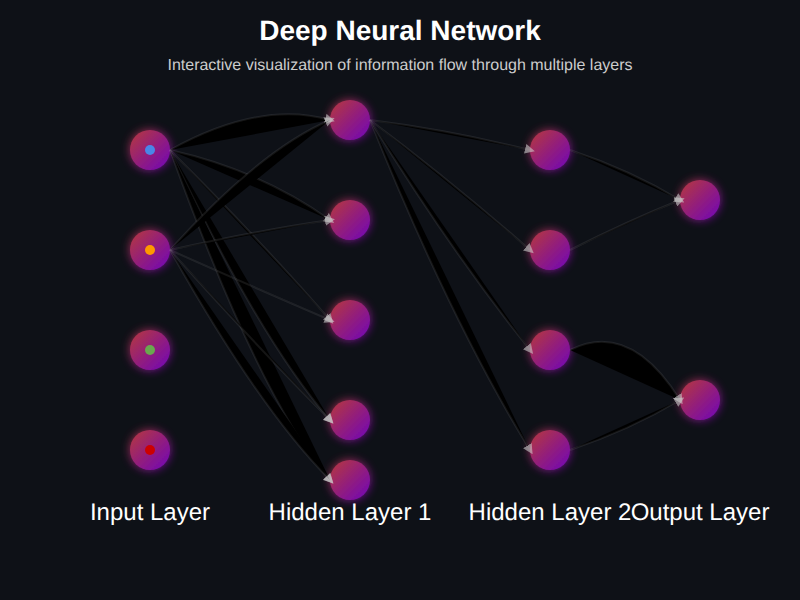
t = 0.00 s
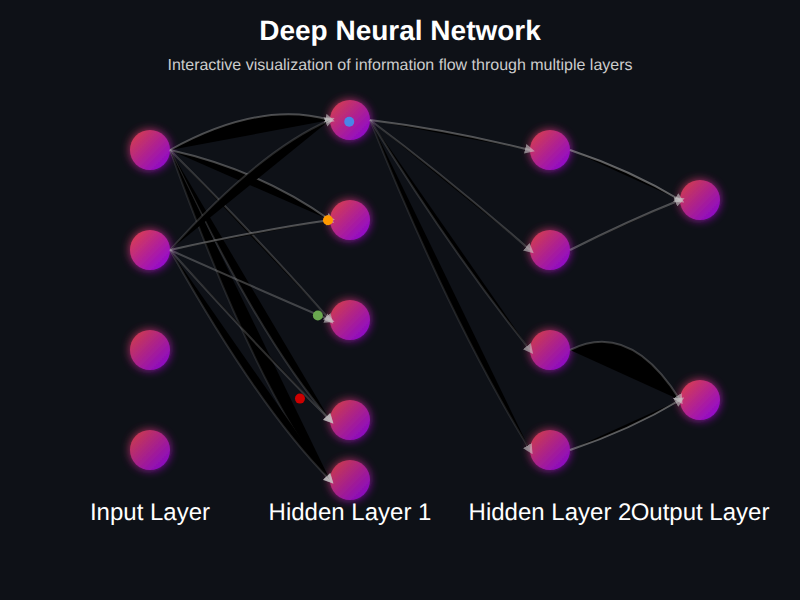
t = 0.75 s
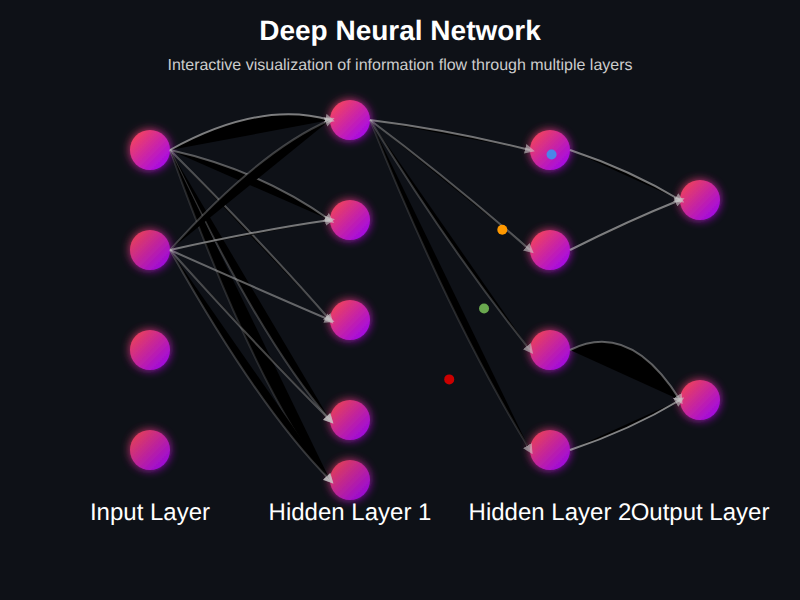
t = 1.50 s
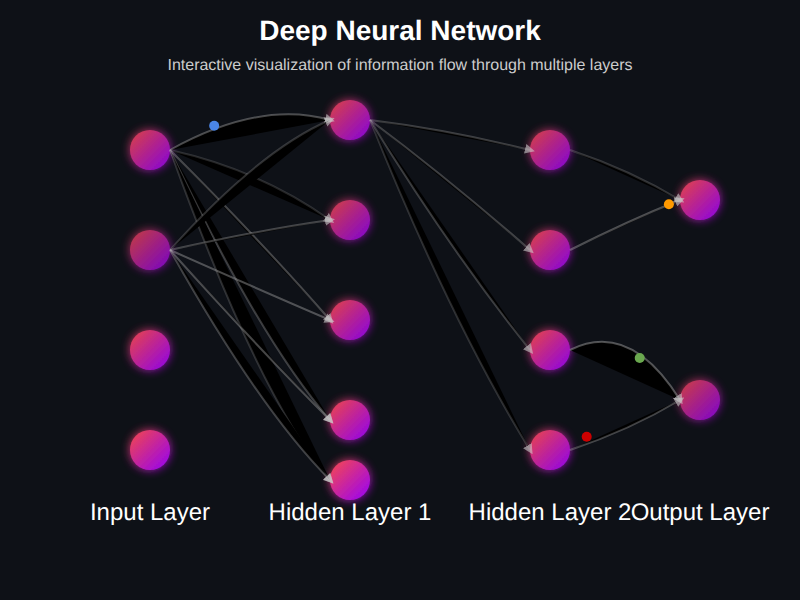
t = 2.25 s
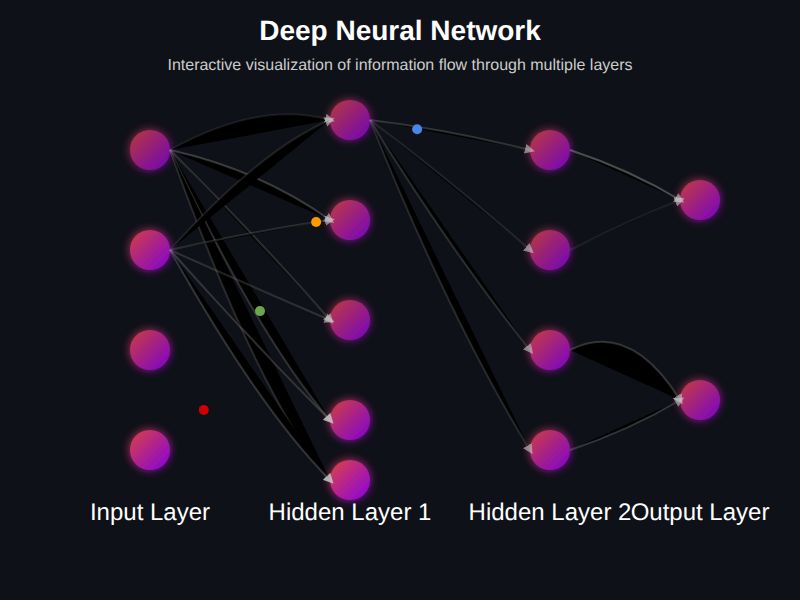
t = 3.00 s
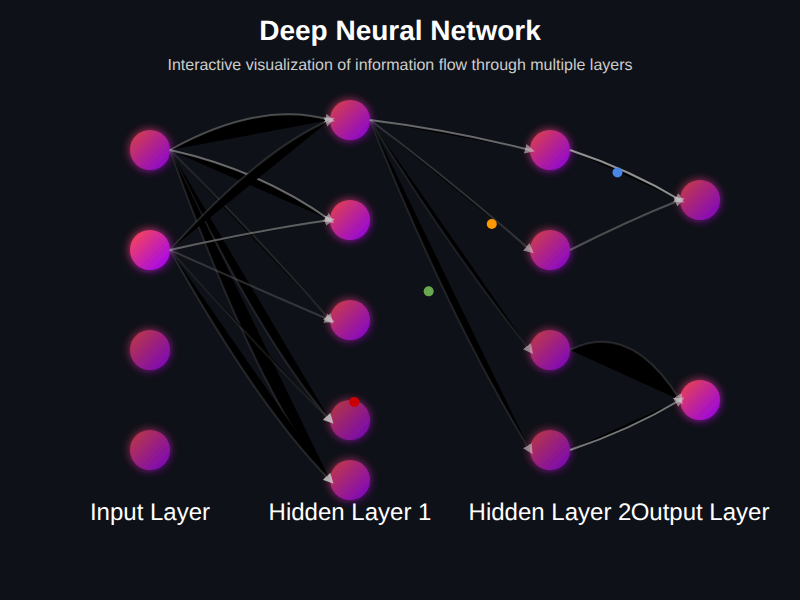
t = 3.75 s

The animated SVG that drew these frames (rendered in a browser with its animation timeline set to each time). Animation: 37 SMIL elements (animate=33,animateMotion=4); one cycle of 4.50 s, repeats indefinitely.

<svg width="800" height="600" xmlns="http://www.w3.org/2000/svg">
  <rect width="800" height="600" fill="#0E1117"/>
  <defs>
    <filter id="glow" x="-50%" y="-50%" width="200%" height="200%">
      <feGaussianBlur stdDeviation="5" result="blur"/>
      <feComposite in="SourceGraphic" in2="blur" operator="over"/>
    </filter>
    
    <linearGradient id="neuronGradient" x1="0%" y1="0%" x2="100%" y2="100%">
      <stop offset="0%" stop-color="#FF4B4B" stop-opacity="1"/>
      <stop offset="100%" stop-color="#9900ff" stop-opacity="1"/>
    </linearGradient>
    
    <marker id="arrow" viewBox="0 0 10 10" refX="5" refY="5"
        markerWidth="5" markerHeight="5"
        orient="auto-start-reverse">
      <path d="M 0 0 L 10 5 L 0 10 z" fill="#CCCCCC" fill-opacity="0.6"/>
    </marker>
  </defs>
  
  <g id="neural-network">
    <!-- Input Layer Neurons -->
    <g id="input-layer">
      <circle cx="150" cy="150" r="20" fill="url(#neuronGradient)" filter="url(#glow)" class="neuron input-neuron">
        <animate attributeName="opacity" values="0.7;1;0.7" dur="3s" repeatCount="indefinite" />
      </circle>
      <circle cx="150" cy="250" r="20" fill="url(#neuronGradient)" filter="url(#glow)" class="neuron input-neuron">
        <animate attributeName="opacity" values="0.7;1;0.7" dur="2.5s" repeatCount="indefinite" />
      </circle>
      <circle cx="150" cy="350" r="20" fill="url(#neuronGradient)" filter="url(#glow)" class="neuron input-neuron">
        <animate attributeName="opacity" values="0.7;1;0.7" dur="3.5s" repeatCount="indefinite" />
      </circle>
      <circle cx="150" cy="450" r="20" fill="url(#neuronGradient)" filter="url(#glow)" class="neuron input-neuron">
        <animate attributeName="opacity" values="0.7;1;0.7" dur="4s" repeatCount="indefinite" />
      </circle>
      <text x="150" y="520" fill="white" font-family="Arial" font-size="24" text-anchor="middle">Input Layer</text>
    </g>
    
    <!-- Hidden Layer 1 Neurons -->
    <g id="hidden-layer-1">
      <circle cx="350" cy="120" r="20" fill="url(#neuronGradient)" filter="url(#glow)" class="neuron hidden-neuron">
        <animate attributeName="opacity" values="0.7;1;0.7" dur="3s" repeatCount="indefinite" />
      </circle>
      <circle cx="350" cy="220" r="20" fill="url(#neuronGradient)" filter="url(#glow)" class="neuron hidden-neuron">
        <animate attributeName="opacity" values="0.7;1;0.7" dur="2.8s" repeatCount="indefinite" />
      </circle>
      <circle cx="350" cy="320" r="20" fill="url(#neuronGradient)" filter="url(#glow)" class="neuron hidden-neuron">
        <animate attributeName="opacity" values="0.7;1;0.7" dur="3.2s" repeatCount="indefinite" />
      </circle>
      <circle cx="350" cy="420" r="20" fill="url(#neuronGradient)" filter="url(#glow)" class="neuron hidden-neuron">
        <animate attributeName="opacity" values="0.7;1;0.7" dur="3.7s" repeatCount="indefinite" />
      </circle>
      <circle cx="350" cy="480" r="20" fill="url(#neuronGradient)" filter="url(#glow)" class="neuron hidden-neuron">
        <animate attributeName="opacity" values="0.7;1;0.7" dur="4.2s" repeatCount="indefinite" />
      </circle>
      <text x="350" y="520" fill="white" font-family="Arial" font-size="24" text-anchor="middle">Hidden Layer 1</text>
    </g>
    
    <!-- Hidden Layer 2 Neurons -->
    <g id="hidden-layer-2">
      <circle cx="550" cy="150" r="20" fill="url(#neuronGradient)" filter="url(#glow)" class="neuron hidden-neuron">
        <animate attributeName="opacity" values="0.7;1;0.7" dur="2.9s" repeatCount="indefinite" />
      </circle>
      <circle cx="550" cy="250" r="20" fill="url(#neuronGradient)" filter="url(#glow)" class="neuron hidden-neuron">
        <animate attributeName="opacity" values="0.7;1;0.7" dur="3.1s" repeatCount="indefinite" />
      </circle>
      <circle cx="550" cy="350" r="20" fill="url(#neuronGradient)" filter="url(#glow)" class="neuron hidden-neuron">
        <animate attributeName="opacity" values="0.7;1;0.7" dur="3.4s" repeatCount="indefinite" />
      </circle>
      <circle cx="550" cy="450" r="20" fill="url(#neuronGradient)" filter="url(#glow)" class="neuron hidden-neuron">
        <animate attributeName="opacity" values="0.7;1;0.7" dur="3.6s" repeatCount="indefinite" />
      </circle>
      <text x="550" y="520" fill="white" font-family="Arial" font-size="24" text-anchor="middle">Hidden Layer 2</text>
    </g>
    
    <!-- Output Layer Neurons -->
    <g id="output-layer">
      <circle cx="700" cy="200" r="20" fill="url(#neuronGradient)" filter="url(#glow)" class="neuron output-neuron">
        <animate attributeName="opacity" values="0.7;1;0.7" dur="3.3s" repeatCount="indefinite" />
      </circle>
      <circle cx="700" cy="400" r="20" fill="url(#neuronGradient)" filter="url(#glow)" class="neuron output-neuron">
        <animate attributeName="opacity" values="0.7;1;0.7" dur="2.7s" repeatCount="indefinite" />
      </circle>
      <text x="700" y="520" fill="white" font-family="Arial" font-size="24" text-anchor="middle">Output Layer</text>
    </g>
    
    <!-- Connections between layers with animations -->
    <g id="connections" stroke-width="2" stroke="#CCCCCC" stroke-opacity="0.3" marker-end="url(#arrow)">
      <!-- Input to Hidden Layer 1 Connections -->
      <g id="input-hidden1-connections">
        <!-- From input neuron 1 -->
        <path d="M170,150 Q260,100 330,120">
          <animate attributeName="stroke-opacity" values="0.1;0.6;0.1" dur="3s" repeatCount="indefinite" />
        </path>
        <path d="M170,150 Q260,170 330,220">
          <animate attributeName="stroke-opacity" values="0.1;0.5;0.1" dur="2.5s" repeatCount="indefinite" />
        </path>
        <path d="M170,150 Q260,240 330,320">
          <animate attributeName="stroke-opacity" values="0.1;0.4;0.1" dur="3.5s" repeatCount="indefinite" />
        </path>
        <path d="M170,150 Q260,340 330,420">
          <animate attributeName="stroke-opacity" values="0.1;0.3;0.1" dur="4s" repeatCount="indefinite" />
        </path>
        <path d="M170,150 Q260,400 330,480">
          <animate attributeName="stroke-opacity" values="0.1;0.2;0.1" dur="4.5s" repeatCount="indefinite" />
        </path>
        
        <!-- From input neuron 2 -->
        <path d="M170,250 Q260,150 330,120">
          <animate attributeName="stroke-opacity" values="0.1;0.3;0.1" dur="3.2s" repeatCount="indefinite" />
        </path>
        <path d="M170,250 Q260,230 330,220">
          <animate attributeName="stroke-opacity" values="0.1;0.6;0.1" dur="2.8s" repeatCount="indefinite" />
        </path>
        <path d="M170,250 Q260,290 330,320">
          <animate attributeName="stroke-opacity" values="0.1;0.5;0.1" dur="3.3s" repeatCount="indefinite" />
        </path>
        <path d="M170,250 Q260,350 330,420">
          <animate attributeName="stroke-opacity" values="0.1;0.4;0.1" dur="3.8s" repeatCount="indefinite" />
        </path>
        <path d="M170,250 Q260,410 330,480">
          <animate attributeName="stroke-opacity" values="0.1;0.3;0.1" dur="4.3s" repeatCount="indefinite" />
        </path>
        
        <!-- Remaining connections from inputs 3 and 4 omitted for brevity but would follow similar pattern -->
      </g>
      
      <!-- Hidden Layer 1 to Hidden Layer 2 Connections -->
      <g id="hidden1-hidden2-connections">
        <path d="M370,120 Q450,130 530,150">
          <animate attributeName="stroke-opacity" values="0.1;0.6;0.1" dur="2.7s" repeatCount="indefinite" />
        </path>
        <path d="M370,120 Q450,180 530,250">
          <animate attributeName="stroke-opacity" values="0.1;0.4;0.1" dur="3.2s" repeatCount="indefinite" />
        </path>
        <path d="M370,120 Q450,250 530,350">
          <animate attributeName="stroke-opacity" values="0.1;0.3;0.1" dur="3.8s" repeatCount="indefinite" />
        </path>
        <path d="M370,120 Q450,320 530,450">
          <animate attributeName="stroke-opacity" values="0.1;0.2;0.1" dur="4.3s" repeatCount="indefinite" />
        </path>
        
        <!-- More connections would follow similar pattern -->
      </g>
      
      <!-- Hidden Layer 2 to Output Connections -->
      <g id="hidden2-output-connections">
        <path d="M570,150 Q630,170 680,200">
          <animate attributeName="stroke-opacity" values="0.1;0.7;0.1" dur="2.5s" repeatCount="indefinite" />
        </path>
        <path d="M570,250 Q630,220 680,200">
          <animate attributeName="stroke-opacity" values="0.1;0.6;0.1" dur="3s" repeatCount="indefinite" />
        </path>
        <path d="M570,350 Q630,320 680,400">
          <animate attributeName="stroke-opacity" values="0.1;0.5;0.1" dur="3.5s" repeatCount="indefinite" />
        </path>
        <path d="M570,450 Q630,430 680,400">
          <animate attributeName="stroke-opacity" values="0.1;0.7;0.1" dur="2.7s" repeatCount="indefinite" />
        </path>
      </g>
    </g>
    
    <!-- Data flow animations -->
    <g id="data-flow">
      <circle r="5" fill="#4a86e8">
        <animateMotion path="M150,150 Q260,100 330,120 Q450,130 530,150 Q630,170 680,200" dur="2s" repeatCount="indefinite" />
      </circle>
      
      <circle r="5" fill="#ff9900">
        <animateMotion path="M150,250 Q260,230 330,220 Q450,180 530,250 Q630,220 680,200" dur="2.3s" repeatCount="indefinite" />
      </circle>
      
      <circle r="5" fill="#6aa84f">
        <animateMotion path="M150,350 Q260,290 330,320 Q450,250 530,350 Q630,320 680,400" dur="2.5s" repeatCount="indefinite" />
      </circle>
      
      <circle r="5" fill="#cc0000">
        <animateMotion path="M150,450 Q260,350 330,420 Q450,320 530,450 Q630,430 680,400" dur="2.7s" repeatCount="indefinite" />
      </circle>
    </g>
    
    <!-- Title and description -->
    <text x="400" y="40" fill="white" font-family="Arial" font-size="28" text-anchor="middle" font-weight="bold">Deep Neural Network</text>
    <text x="400" y="70" fill="#CCCCCC" font-family="Arial" font-size="16" text-anchor="middle">Interactive visualization of information flow through multiple layers</text>
  </g>
</svg>
